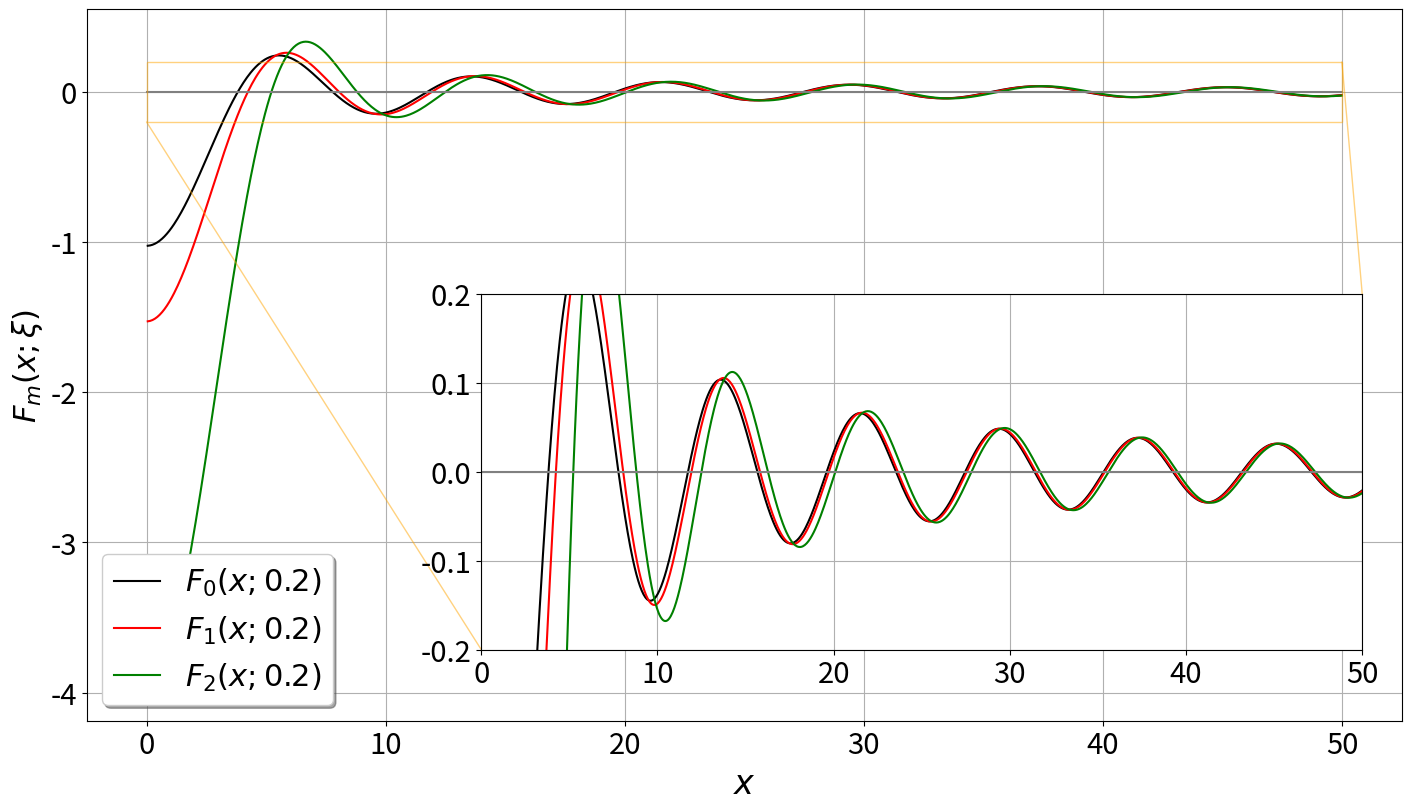

This figure's Python source: (Note: this script raises an exception after producing the figure.)
import numpy               as np
import matplotlib.pyplot   as plt
import scipy.special       as sc
import matplotlib          as mpl

mpl.rc('figure',  figsize=(14, 8))
mpl.rc('xtick', labelsize=21) 
mpl.rc('ytick', labelsize=21) 

x = np.linspace(0,50,1000)
J0 = sc.jv(0,x)
J1 = sc.jv(1,x)
J2 = sc.jv(2,x)
xi =0.2
J0xi = sc.jv(0,xi*x)
J1xi = sc.jv(1,xi*x)
J2xi = sc.jv(2,xi*x)

N0 = sc.yv(0,x)
N1 = sc.yv(1,x)
N2 = sc.yv(2,x)

N0xi = sc.yv(0,xi*x)
N1xi = sc.yv(1,xi*x)
N2xi = sc.yv(2,xi*x)



F0 = J0*N0xi-N0*J0xi
F1 = J1*N1xi-N1*J1xi
F2 = J2*N2xi-N2*J2xi

cerosF0 = []
ind0=[]
for i in range(1,len(F0)):
   if(F0[i]*F0[i-1]<0):
      ind0.append(i)
      cerosF0.append(x[i])
   

cerosF1 = []
ind1=[]
for i in range(1,len(F1)):
   if(F1[i]*F1[i-1]<0):
      ind1.append(i)
      cerosF1.append(x[i])
   

cerosF2 = []
ind2=[]
for i in range(1,len(F2)):
   if(F2[i]*F2[i-1]<0):
      ind2.append(i)
      cerosF2.append(x[i])
   

print(cerosF0)
print(F0[ind0])



fig, ax = plt.subplots(layout="constrained")

ax.set_ylabel(r'$F_m(x;\xi)$',fontsize=22)
ax.set_xlabel(r'$x$',fontsize=24)
#ax.set_title(r'Funciones $F_m(x;\xi)$',fontsize=20)

ax.plot(x,J0*N0xi-N0*J0xi,color="black",lw=1.5)
ax.plot(x,J1*N1xi-N1*J1xi,color="red",lw=1.5)
ax.plot(x,J2*N2xi-N2*J2xi,color="green",lw=1.5)
ax.plot(x,np.zeros(len(x)),color="grey",lw=1.5)

#ax.plot(x,J0*N0xi-N0*J0xi,x,J1*N1xi-N1*J1xi,x,J2*N2xi-N2*J2xi)

ax.legend((r'$F_0(x;0.2)$',r'$F_1(x;0.2)$',r'$F_2(x;0.2)$'),
          shadow=True, loc="lower left", handlelength=1.5, fontsize=22)
          
ax.grid()




x1, y1 = 0, -0.2
x2, y2 = 50,  0.2
#x1, x2, y1, y2 = -7, 4.3, 0, -4.3  # subregion of the original image
#axins = ax.inset_axes(
#    [0.3, 0.1, 0.7, 0.4],
#    xlim=(x1, x2), ylim=(y1, y2), xticklabels=[-16,-14,-12,-10,-8,-6,-4,-2,0], yticklabels=[])


axins = ax.inset_axes(
    [0.3, 0.1, 0.67, 0.5],
    xlim=(x1, x2), ylim=(y1, y2))
axins.plot(x,J0*N0xi-N0*J0xi,color="black",lw=1.5)
axins.plot(x,J1*N1xi-N1*J1xi,color="red",lw=1.5)
axins.plot(x,J2*N2xi-N2*J2xi,color="green",lw=1.5)
axins.plot(x,np.zeros(len(x)),color="grey",lw=1.5)


axins.grid()
ax.indicate_inset_zoom(axins, edgecolor="orange")



## Guardamos la figura
plt.savefig("../Figuras/4.10_Raices_Fm-Bessel.png",dpi=400)




plt.show()